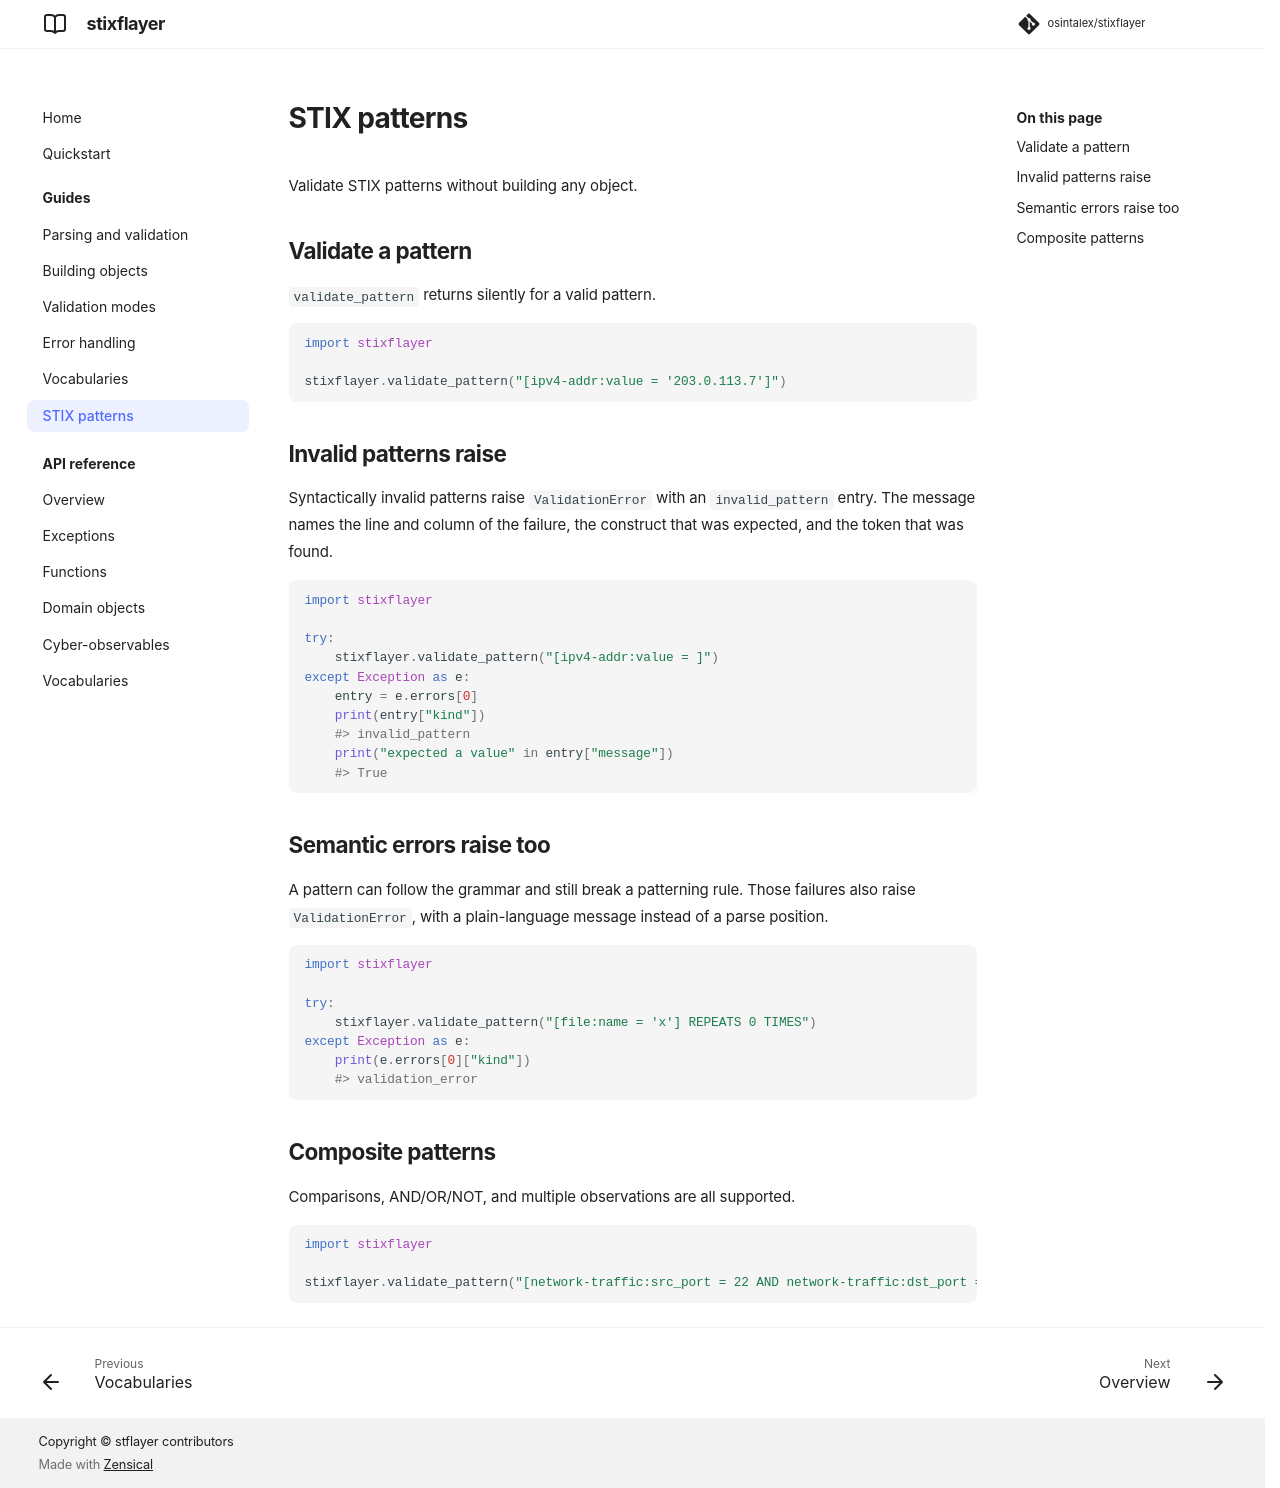

repository: osintalex/stixflayer · page: 0.1/guides/patterns/index.html · generator: mkdocs

# STIX patterns

Validate STIX patterns without building any object.

## Validate a pattern

`validate_pattern` returns silently for a valid pattern.

```python
import stixflayer

stixflayer.validate_pattern("[ipv4-addr:value = '203.0.113.7']")
```

## Invalid patterns raise

Syntactically invalid patterns raise `ValidationError` with an
`invalid_pattern` entry. The message names the line and column of the failure,
the construct that was expected, and the token that was found.

```python
import stixflayer

try:
    stixflayer.validate_pattern("[ipv4-addr:value = ]")
except Exception as e:
    entry = e.errors[0]
    print(entry["kind"])
    #> invalid_pattern
    print("expected a value" in entry["message"])
    #> True
```

## Semantic errors raise too

A pattern can follow the grammar and still break a patterning rule. Those
failures also raise `ValidationError`, with a plain-language message instead of
a parse position.

```python
import stixflayer

try:
    stixflayer.validate_pattern("[file:name = 'x'] REPEATS 0 TIMES")
except Exception as e:
    print(e.errors[0]["kind"])
    #> validation_error
```

## Composite patterns

Comparisons, AND/OR/NOT, and multiple observations are all supported.

```python
import stixflayer

stixflayer.validate_pattern("[network-traffic:src_port = 22 AND network-traffic:dst_port = 443]")
```
